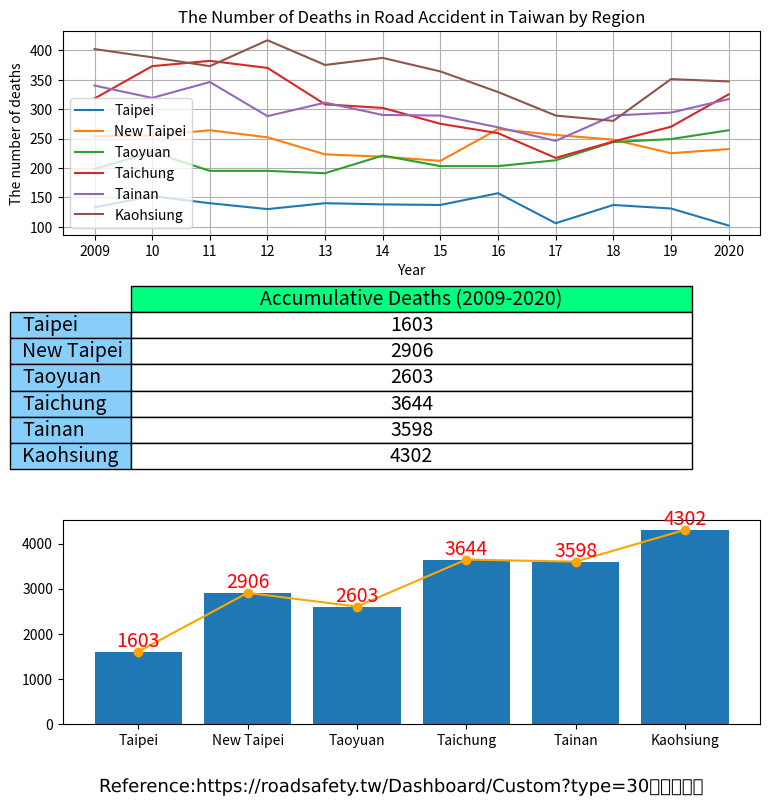

The matplotlib source for this figure:
import matplotlib.colors as colour
import matplotlib.patheffects as path_effects
import matplotlib.pyplot as plt
import pandas as pd

administrative_duty = ["Taipei", "New Taipei", "Taoyuan", "Taichung", "Tainan", "Kaohsiung"]

year = ["2009", "10", "11", "12", "13", "14", "15", "16", "17", "18", "19", "2020"]

death = [[133, 254, 198, 318, 340, 402],  # 2009
         [152, 255, 227, 373, 319, 388],  # 2010
         [140, 264, 195, 382, 346, 373],  # 2011
         [130, 252, 195, 370, 288, 417],  # 2012
         [140, 223, 191, 308, 311, 375],  # 2013
         [138, 219, 221, 302, 290, 387],  # 2014
         [137, 212, 203, 275, 289, 364],  # 2015
         [157, 266, 203, 259, 269, 329],  # 2016
         [106, 256, 213, 217, 246, 289],  # 2017
         [137, 248, 244, 245, 289, 280],  # 2018
         [131, 225, 249, 270, 294, 351],  # 2019
         [102, 232, 264, 325, 317, 347],  # 2020
         #         [73, 146, 145, 178, 190, 193],  # 2021/01-07
         ]

df = pd.DataFrame(data=death, columns=administrative_duty, index=year)

print(df)

Taipei = df.loc[:, "Taipei"].to_numpy()

print(Taipei)

New_Taipei = df.loc[:, "New Taipei"].to_numpy()
Taoyuan = df.loc[:, "Taoyuan"].to_numpy()
Taichung = df.loc[:, "Taichung"].to_numpy()
Tainan = df.loc[:, "Tainan"].to_numpy()
Kaohsiung = df.loc[:, "Kaohsiung"].to_numpy()

summary = [df["Taipei"].sum(), df["New Taipei"].sum(), df["Taoyuan"].sum(), df["Taichung"].sum(),
           df["Tainan"].sum(), df["Kaohsiung"].sum()]

print(summary)

cumulative_sum = pd.DataFrame(data=summary,
                              columns=["Accumulative Deaths (2009-2020)"],
                              index=administrative_duty)

print(cumulative_sum)

figure, (axes1, axes2, axes3) = plt.subplots(3, figsize=(9, 9))

axes1.plot(year, Taipei, label="Taipei")
axes1.plot(year, New_Taipei, label="New Taipei")
axes1.plot(year, Taoyuan, label="Taoyuan")
axes1.plot(year, Taichung, label="Taichung")
axes1.plot(year, Tainan, label="Tainan")
axes1.plot(year, Kaohsiung, label="Kaohsiung")

axes1.set_title("The Number of Deaths in Road Accident in Taiwan by Region")
axes1.set_xlabel("Year")
axes1.set_ylabel("The number of deaths")

# If a 4-tuple or BboxBase is given, then it specifies the bbox (x, y, width, height) that the legend is placed in.[6]
axes1.legend() # [5][6]

axes1.grid(True)

# hide axes
# axes[0, 1].patch.set_visible(False)
axes2.axis('off')
axes2.axis('tight')

table = axes2.table(cellText=cumulative_sum.values,  # matplotlib table size [3]
                    colLabels=cumulative_sum.columns,
                    colColours=[colour.CSS4_COLORS.get('springgreen')],
                    colWidths=[0.4, 0.4, 0.4, 0.4, 0.4, 0.4],
                    cellColours=['w', 'w', 'w', 'w', 'w', 'w'],
                    cellLoc='center',
                    rowLabels=cumulative_sum.index,
                    rowColours=[colour.CSS4_COLORS.get('lightskyblue'),
                                colour.CSS4_COLORS.get('lightskyblue'),
                                colour.CSS4_COLORS.get('lightskyblue'),
                                colour.CSS4_COLORS.get('lightskyblue'),
                                colour.CSS4_COLORS.get('lightskyblue'),
                                colour.CSS4_COLORS.get('lightskyblue')],
                    loc='center',
                    url='Reference:\nhttps://roadsafety.tw/Dashboard/Custom?type=30日死亡人數'
                    )

# Scale column widths by xscale and row heights by yscale.[4]
table.scale(2.01, 1.57)  # [3]
table.set_fontsize(14)  # [3]

axes3.bar(administrative_duty, summary) # Create a bar chart. [7]
axes3.bar_label(axes3.containers[0], label_type='edge', color='r', fontsize=14)# Add a bar label and its format.[9][10]
axes3.plot(administrative_duty, summary, '-o', color='orange') # Add a trend line.[8]

# matplotlib text [1][2]
text = figure.text(0.5, 0.04,
                   'Reference:https://roadsafety.tw/Dashboard/Custom?type=30日死亡人數',
                   horizontalalignment='center',
                   verticalalignment='center',
                   size=13,
                   fontproperties='MS Gothic')

text.set_path_effects([path_effects.Normal()])

plt.show()

# References:
# 1. https://matplotlib.org/stable/api/_as_gen/matplotlib.pyplot.text.html
# 2. https://matplotlib.org/stable/tutorials/advanced/patheffects_guide.html#sphx-glr-tutorials-advanced-patheffects-guide-py
# 3. https://stackoverflow.com/a/65763793/
# 4. https://matplotlib.org/stable/api/table_api.html#matplotlib.table.Table.scale
# 5. https://matplotlib.org/stable/gallery/pie_and_polar_charts/pie_and_donut_labels.html#sphx-glr-gallery-pie-and-polar-charts-pie-and-donut-labels-py
# 6. https://matplotlib.org/stable/api/_as_gen/matplotlib.axes.Axes.legend.html#matplotlib.axes.Axes.legend
# 7. https://matplotlib.org/stable/gallery/ticks_and_spines/custom_ticker1.html#sphx-glr-gallery-ticks-and-spines-custom-ticker1-py
# 8. https://stackoverflow.com/a/48842891
# 9. https://stackoverflow.com/a/67561982/
# 10. https://matplotlib.org/stable/gallery/lines_bars_and_markers/bar_label_demo.html
